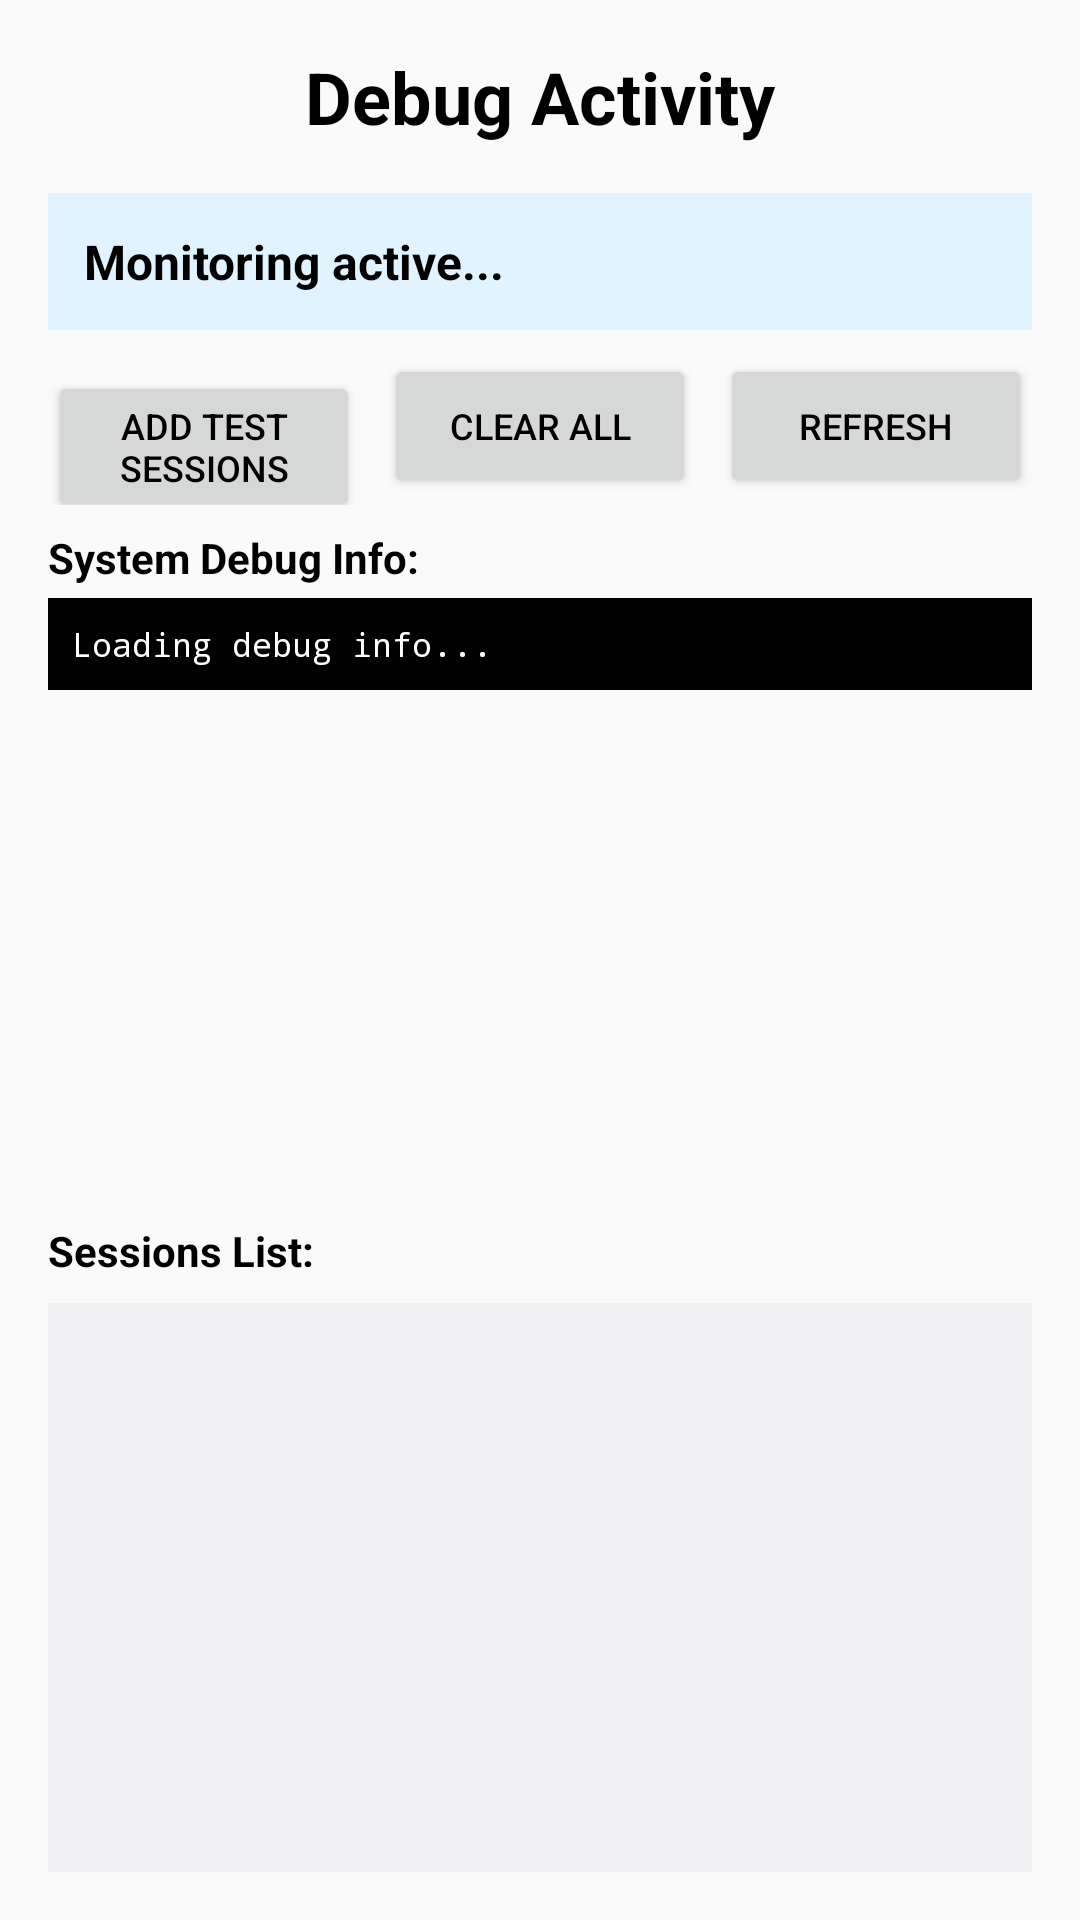

Layout XML and referenced resources for this Android screen:
<!-- AndroidManifest.xml: application theme Theme.Neuropulse -->
<!-- res/layout/activity_debug.xml -->
<?xml version="1.0" encoding="utf-8"?>
<LinearLayout xmlns:android="http://schemas.android.com/apk/res/android"
    android:layout_width="match_parent"
    android:layout_height="match_parent"
    android:orientation="vertical"
    android:padding="16dp">

    
    <TextView
        android:layout_width="match_parent"
        android:layout_height="wrap_content"
        android:text="Debug Activity"
        android:textSize="24sp"
        android:textStyle="bold"
        android:gravity="center"
        android:layout_marginBottom="16dp" />

    
    <TextView
        android:id="@+id/liveStats"
        android:layout_width="match_parent"
        android:layout_height="wrap_content"
        android:text="Monitoring active..."
        android:textSize="16sp"
        android:textStyle="bold"
        android:background="@android:color/system_accent1_50"
        android:padding="12dp"
        android:layout_marginBottom="8dp" />

    
    <LinearLayout
        android:layout_width="match_parent"
        android:layout_height="wrap_content"
        android:orientation="horizontal"
        android:layout_marginBottom="8dp">

        <Button
            android:id="@+id/btnTestSession"
            android:layout_width="0dp"
            android:layout_height="wrap_content"
            android:layout_weight="1"
            android:text="Add Test Sessions"
            android:textSize="12sp"
            android:layout_marginEnd="4dp" />

        <Button
            android:id="@+id/btnClearSessions"
            android:layout_width="0dp"
            android:layout_height="wrap_content"
            android:layout_weight="1"
            android:text="Clear All"
            android:textSize="12sp"
            android:layout_marginStart="4dp"
            android:layout_marginEnd="4dp" />

        <Button
            android:id="@+id/btnRefresh"
            android:layout_width="0dp"
            android:layout_height="wrap_content"
            android:layout_weight="1"
            android:text="Refresh"
            android:textSize="12sp"
            android:layout_marginStart="4dp" />

    </LinearLayout>

    
    <TextView
        android:layout_width="match_parent"
        android:layout_height="wrap_content"
        android:text="System Debug Info:"
        android:textSize="14sp"
        android:textStyle="bold"
        android:layout_marginBottom="4dp" />

    <ScrollView
        android:layout_width="match_parent"
        android:layout_height="200dp"
        android:layout_marginBottom="8dp">

        <TextView
            android:id="@+id/debugInfo"
            android:layout_width="match_parent"
            android:layout_height="wrap_content"
            android:text="Loading debug info..."
            android:textSize="11sp"
            android:fontFamily="monospace"
            android:background="@android:color/black"
            android:textColor="@android:color/white"
            android:padding="8dp" />

    </ScrollView>

    
    <TextView
        android:layout_width="match_parent"
        android:layout_height="wrap_content"
        android:text="Sessions List:"
        android:textSize="14sp"
        android:textStyle="bold"
        android:layout_marginBottom="8dp" />

    <androidx.recyclerview.widget.RecyclerView
        android:id="@+id/recyclerView"
        android:layout_width="match_parent"
        android:layout_height="0dp"
        android:layout_weight="1"
        android:background="@android:color/system_neutral1_50" />

</LinearLayout>
<!-- resources referenced by this layout -->
<resources>
  <style name="Theme.Neuropulse" parent="Theme.MaterialComponents.Light.NoActionBar">
          
          <item name="colorPrimary">@color/teal_700</item>
          <item name="colorPrimaryVariant">@color/teal_200</item>
          <item name="colorOnPrimary">@color/white</item>
  
          
          <item name="colorSecondary">@color/teal_200</item>
          <item name="colorSecondaryVariant">@color/teal_700</item>
          <item name="colorOnSecondary">@color/white</item>
  
          
          <item name="android:windowBackground">@color/background_light</item>
          <item name="android:textColor">@color/black</item>
  
          
          <item name="windowActionBar">false</item>
          <item name="windowNoTitle">true</item>
      </style>
  <color name="teal_700">#018786</color>
  <color name="teal_200">#03DAC5</color>
  <color name="white">#FFFFFF</color>
  <color name="background_light">#FAFAFA</color>
  <color name="black">#000000</color>
</resources>
